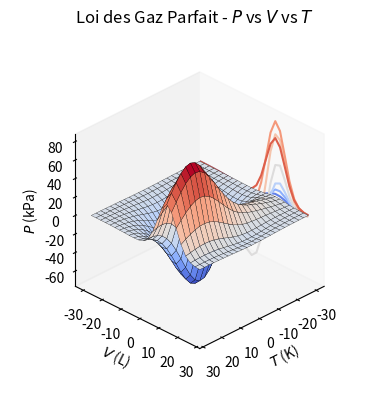

This figure's Python source:
%matplotlib widget
# Dependencies
import matplotlib.pyplot as plt
import numpy as np
from matplotlib import colormaps as cm
from mpl_toolkits.mplot3d import axes3d

# Settings
np.set_printoptions(precision=3)
color_map = 'coolwarm'
cmap = cm.get_cmap(color_map)

plt.cla()
# Amount of substance (mol)
n = 1
# Ideal Gas Constant (kPa . L / mol . K)
R = 8.314

# Temperature range (K)
T = np.linspace(0, 273.15 + 200, num=10)
# Volume range (L)
V = np.linspace(5e-2, 1, num=100)

fig, ax = plt.subplots()

# Plot Isotherms - P V = n R T
P = V
ax.plot(V, P, label=r'$T = %5.2f K$' % 0, color=cmap(0))
plt.legend()
plt.xlabel(r'$V$ (L)')
plt.ylabel(r'$P$ (kPa)')
plt.title(r'Isotherms - $P$ vs $V$')
plt.tight_layout()

plt.show()

plt.cla()
# Pressure (kPa) from np.meshgrid(X, Y)
T_, V_, P_ = axes3d.get_test_data(.25)

ax = plt.figure().add_subplot(projection='3d')
ax.grid(False)
ax.set_box_aspect((1, 1, 1), zoom=0.8)
ax.set_proj_type('ortho')
ax.view_init(30, 45)

ax.plot_surface(T_, V_, P_, edgecolor='k', lw=0.2 , cmap=color_map)
ax.contour(T_, V_, P_, zdir='x', offset=np.min(T_), cmap=color_map)
ax.set_xlabel(r'$T$ (K)')
ax.set_ylabel(r'$V$ (L)')
ax.set_zlabel(r'$P$ (kPa)')
ax.set_title(r'Loi des Gaz Parfait - $P$ vs $V$ vs $T$')

plt.show()